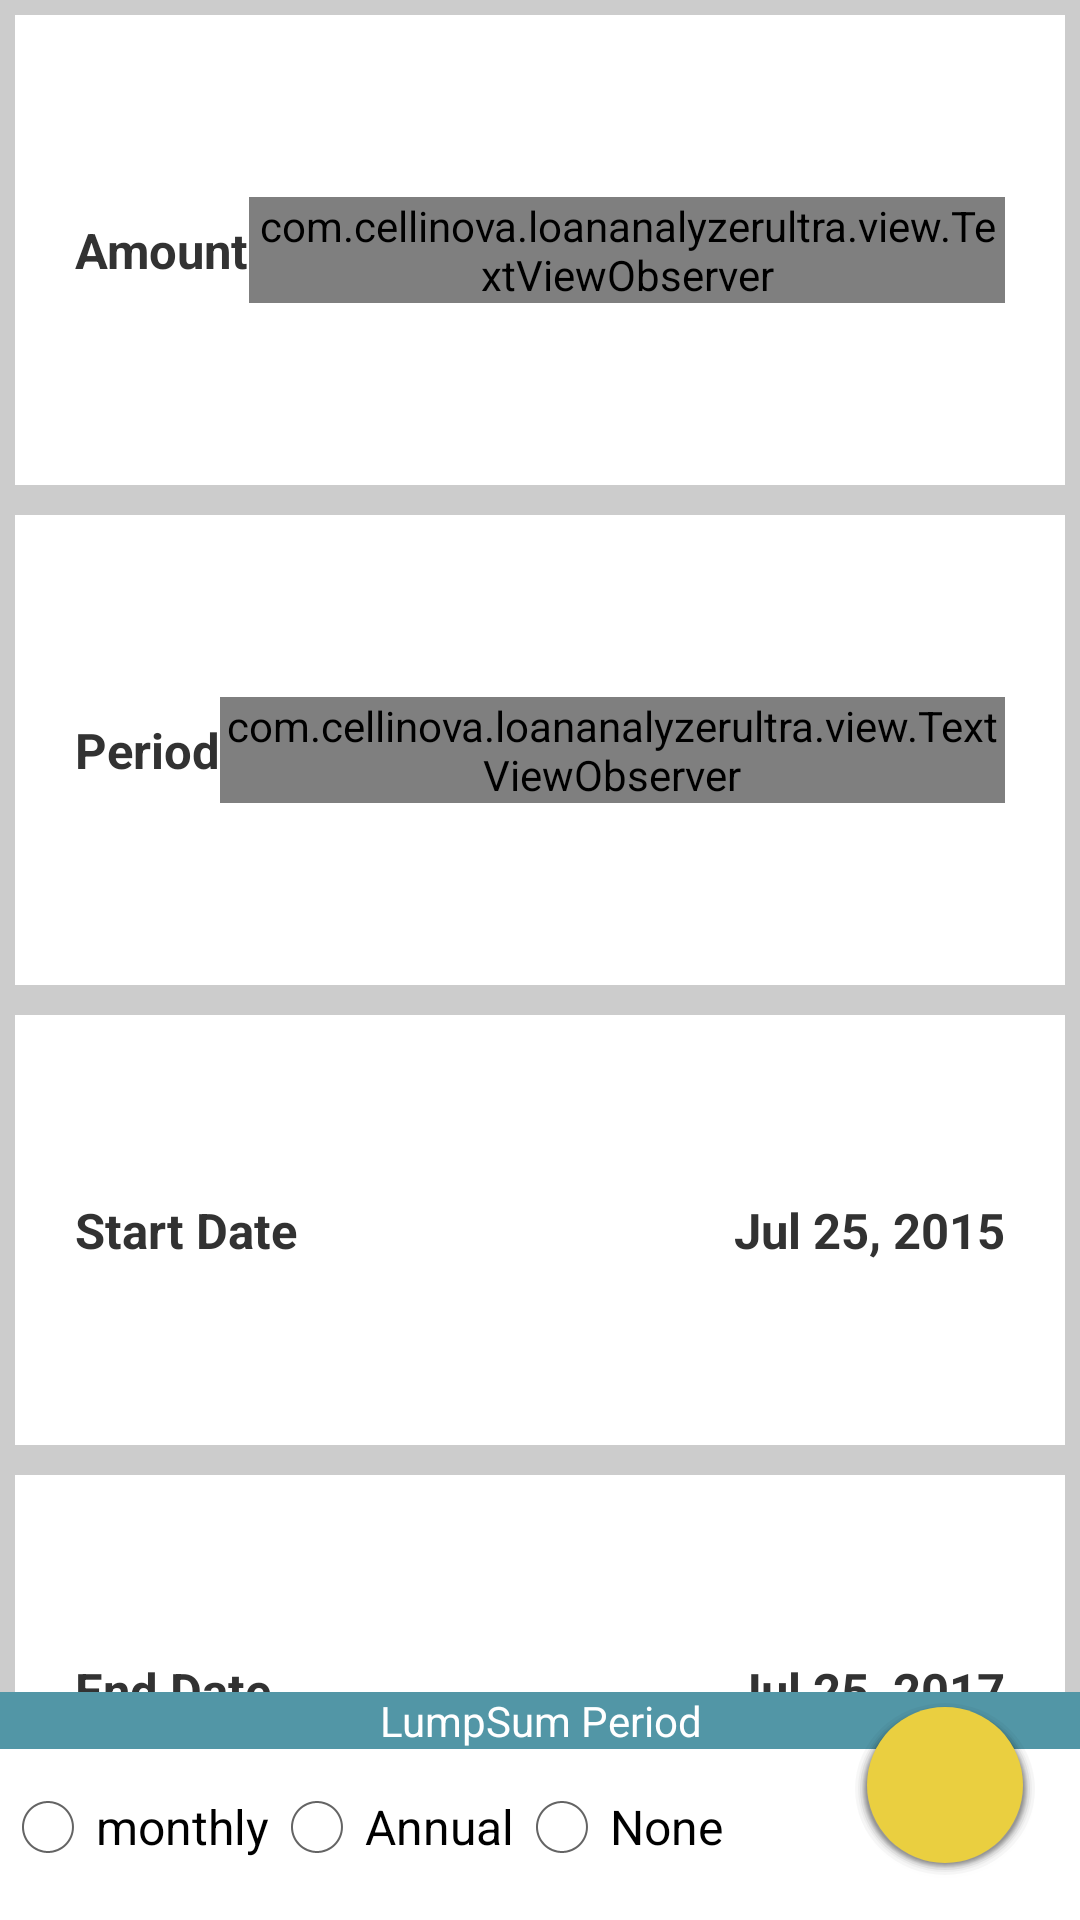

Write the Android layout XML for this screen, with the resource values it uses.
<!-- AndroidManifest.xml: application theme CustomActionBarTheme -->
<!-- res/layout/lumpsumdetail.xml -->
<?xml version="1.0" encoding="utf-8"?>
<RelativeLayout xmlns:android="http://schemas.android.com/apk/res/android"
    xmlns:custom="http://schemas.android.com/apk/res-auto"
    android:layout_width="match_parent"
    android:layout_height="match_parent"
    android:layout_gravity="center_horizontal">
    <LinearLayout
        android:id="@+id/mailcontent"
        android:orientation="vertical" android:layout_width="fill_parent"
        android:layout_height="fill_parent"
        android:background="#FFCCCCCC">
        <LinearLayout xmlns:android="http://schemas.android.com/apk/res/android"
            android:id="@+id/lumpSumGrp"
            android:layout_weight="1"
            android:orientation="horizontal" android:layout_width="fill_parent"
            android:layout_height="wrap_content"
            android:paddingTop="5dp"
            android:paddingBottom="5dp"
            android:paddingLeft="20dp"
            android:paddingRight="20dp"
            android:baselineAligned="true"
            android:layout_margin="5dp"
            android:background="#FFFFFFFF">
            <TextView
                android:id="@+id/lumpSumLbl"
                android:layout_width="wrap_content"
                android:layout_height="wrap_content"
                android:layout_gravity="center_vertical"
                android:gravity="left"
                android:text="Amount"
                android:textSize="8pt"
                android:textStyle="bold" />
            <com.cellinova.loananalyzerultra.view.TextViewObserver
                android:id="@+id/lumpSum"
                android:layout_width="fill_parent"
                android:layout_height="wrap_content"
                android:layout_gravity="center_vertical"
                android:gravity="right"
                android:text="$0.00"
                android:textSize="8pt"
                android:textStyle="bold"
                custom:channelid="11"/>
        </LinearLayout>
        <LinearLayout
            android:id="@+id/lumSumPeriodGrp"
            android:layout_weight="1"
            android:orientation="horizontal" android:layout_width="fill_parent"
            android:layout_height="wrap_content"
            android:paddingTop="5dp"
            android:paddingBottom="5dp"
            android:paddingLeft="20dp"
            android:paddingRight="20dp"
            android:baselineAligned="true"
            android:layout_margin="5dp"
            android:background="#FFFFFFFF">
            <TextView
                android:id="@+id/lumpSumPeriodLbl"
                android:layout_width="wrap_content"
                android:layout_height="wrap_content"
                android:layout_gravity="center_vertical"
                android:gravity="left"
                android:text="Period"
                android:textSize="8pt"
                android:textStyle="bold" />
            <com.cellinova.loananalyzerultra.view.TextViewObserver
                android:id="@+id/lumpSumPeriod"
                android:layout_width="fill_parent"
                android:layout_height="wrap_content"
                android:layout_gravity="center_vertical"
                android:gravity="right"
                android:text="Monthly"
                android:textSize="8pt"
                android:textStyle="bold"
                custom:channelid="14"/>
        </LinearLayout>
        <LinearLayout xmlns:android="http://schemas.android.com/apk/res/android"
            android:id="@+id/startDateGrp"
            android:layout_weight="1"
            android:orientation="horizontal" android:layout_width="fill_parent"
            android:layout_height="wrap_content"
            android:paddingTop="5dp"
            android:paddingBottom="5dp"
            android:paddingLeft="20dp"
            android:paddingRight="20dp"
            android:baselineAligned="true"
            android:layout_margin="5dp"
            android:background="#FFFFFFFF">

            <TextView
                android:id="@+id/startDateLbl"
                android:layout_width="wrap_content"
                android:layout_height="wrap_content"
                android:layout_gravity="center_vertical"
                android:gravity="left"
                android:text="Start Date"
                android:textSize="8pt"
                android:textStyle="bold" />
            <TextView
                android:id="@+id/lumpSumStartDate"
                android:layout_width="fill_parent"
                android:layout_height="wrap_content"
                android:layout_gravity="center_vertical"
                android:gravity="right"
                android:text="Jul 25, 2015"
                android:textSize="8pt"
                android:textStyle="bold" />
        </LinearLayout>
        <LinearLayout xmlns:android="http://schemas.android.com/apk/res/android"
            android:id="@+id/endDateGrp"
            android:layout_weight="1"
            android:orientation="horizontal" android:layout_width="fill_parent"
            android:layout_height="wrap_content"
            android:paddingTop="5dp"
            android:paddingBottom="5dp"
            android:paddingLeft="20dp"
            android:paddingRight="20dp"
            android:baselineAligned="true"
            android:layout_margin="5dp"
            android:background="#FFFFFFFF">

            <TextView
                android:id="@+id/endDateLbl"
                android:layout_width="wrap_content"
                android:layout_height="wrap_content"
                android:layout_gravity="center_vertical"
                android:gravity="left"
                android:text="End Date"
                android:textSize="8pt"
                android:textStyle="bold" />
            <TextView
                android:id="@+id/lumpSumEndDate"
                android:layout_width="fill_parent"
                android:layout_height="wrap_content"
                android:layout_gravity="center_vertical"
                android:gravity="right"
                android:text="Jul 25, 2017"
                android:textSize="8pt"
                android:textStyle="bold" />
        </LinearLayout>
    </LinearLayout>
    <ImageButton
        android:id="@+id/back_button"
        android:layout_width="60dp"
        android:layout_height="60dp"
        android:tint="@android:color/white"
        android:background="@drawable/circle"
        android:elevation="1dp"
        android:layout_marginRight="15dp"
        android:layout_marginBottom="15dp"
        android:src="@drawable/ic_arrow_back_black_24dp"
        android:layout_alignParentRight="true"
        android:layout_alignParentBottom="true"
        />

    <RelativeLayout
        android:id="@+id/lumpSumPanel"
        android:layout_width="fill_parent"
        android:layout_height="wrap_content"
        android:layout_alignBottom="@+id/mailcontent"
        android:background="#FFFFFFFF"
        >

        <com.cellinova.loananalyzerultra.view.NumberKeyboard
            android:id="@+id/lumpSumAmtKeyboard"
            android:layout_width="fill_parent"
            android:layout_height="wrap_content"
            custom:format="digit"
            custom:type="lumpsum"
            custom:title="LumpSum Amount"/>

    </RelativeLayout>
    <RelativeLayout
        android:id="@+id/lumSumPeriodPanel"
        android:layout_width="fill_parent"
        android:layout_height="wrap_content"
        android:layout_alignBottom="@+id/mailcontent"
        android:background="#FFFFFFFF"
        >
        <LinearLayout
            android:orientation="vertical" android:layout_width="fill_parent"
            android:layout_height="wrap_content"
            android:paddingBottom="5dp"
            android:baselineAligned="true"
            >
            <LinearLayout
                android:background="#FF5296A6"
                android:orientation="horizontal"
                android:layout_gravity="right"
                android:gravity="right"
                android:layout_width="fill_parent"
                android:layout_height="wrap_content">
                <TextView
                    android:layout_width="fill_parent"
                    android:layout_height="wrap_content"
                    android:text="LumpSum Period"
                    android:textColor="#FFFFFFFF"
                    android:layout_gravity="center"
                    android:gravity="center"
                    android:layout_weight="2"/>
            </LinearLayout>

            <RadioGroup
                android:layout_width="fill_parent"
                android:layout_height="wrap_content"
                android:paddingBottom="10dp"
                android:paddingTop="10dp"
                android:orientation="horizontal">
                <RadioButton android:id="@+id/lumpSumMonthly"
                    android:layout_width="wrap_content"
                    android:layout_height="wrap_content"
                    android:text="@string/monthly"
                    android:onClick="onLumpSumPeriodClicked"/>
                <RadioButton android:id="@+id/lumpSumAnnual"
                    android:layout_width="wrap_content"
                    android:layout_height="wrap_content"
                    android:text="@string/annual"
                    android:onClick="onLumpSumPeriodClicked"/>
                <RadioButton android:id="@+id/lumpsumNone"
                    android:layout_width="wrap_content"
                    android:layout_height="wrap_content"
                    android:text="@string/none"
                    android:onClick="onLumpSumPeriodClicked"/>
            </RadioGroup>
        </LinearLayout>
    </RelativeLayout>
</RelativeLayout>
<!-- resources referenced by this layout -->
<resources>
  <!-- drawable circle: vector/xml drawable (drawable, 3903 chars, omitted) -->
  <string name="annual">Annual</string>
  <string name="monthly">monthly</string>
  <string name="none">None</string>
  <style name="CustomActionBarTheme" parent="@android:style/Theme.Holo.Light.NoActionBar">
      </style>
</resources>
